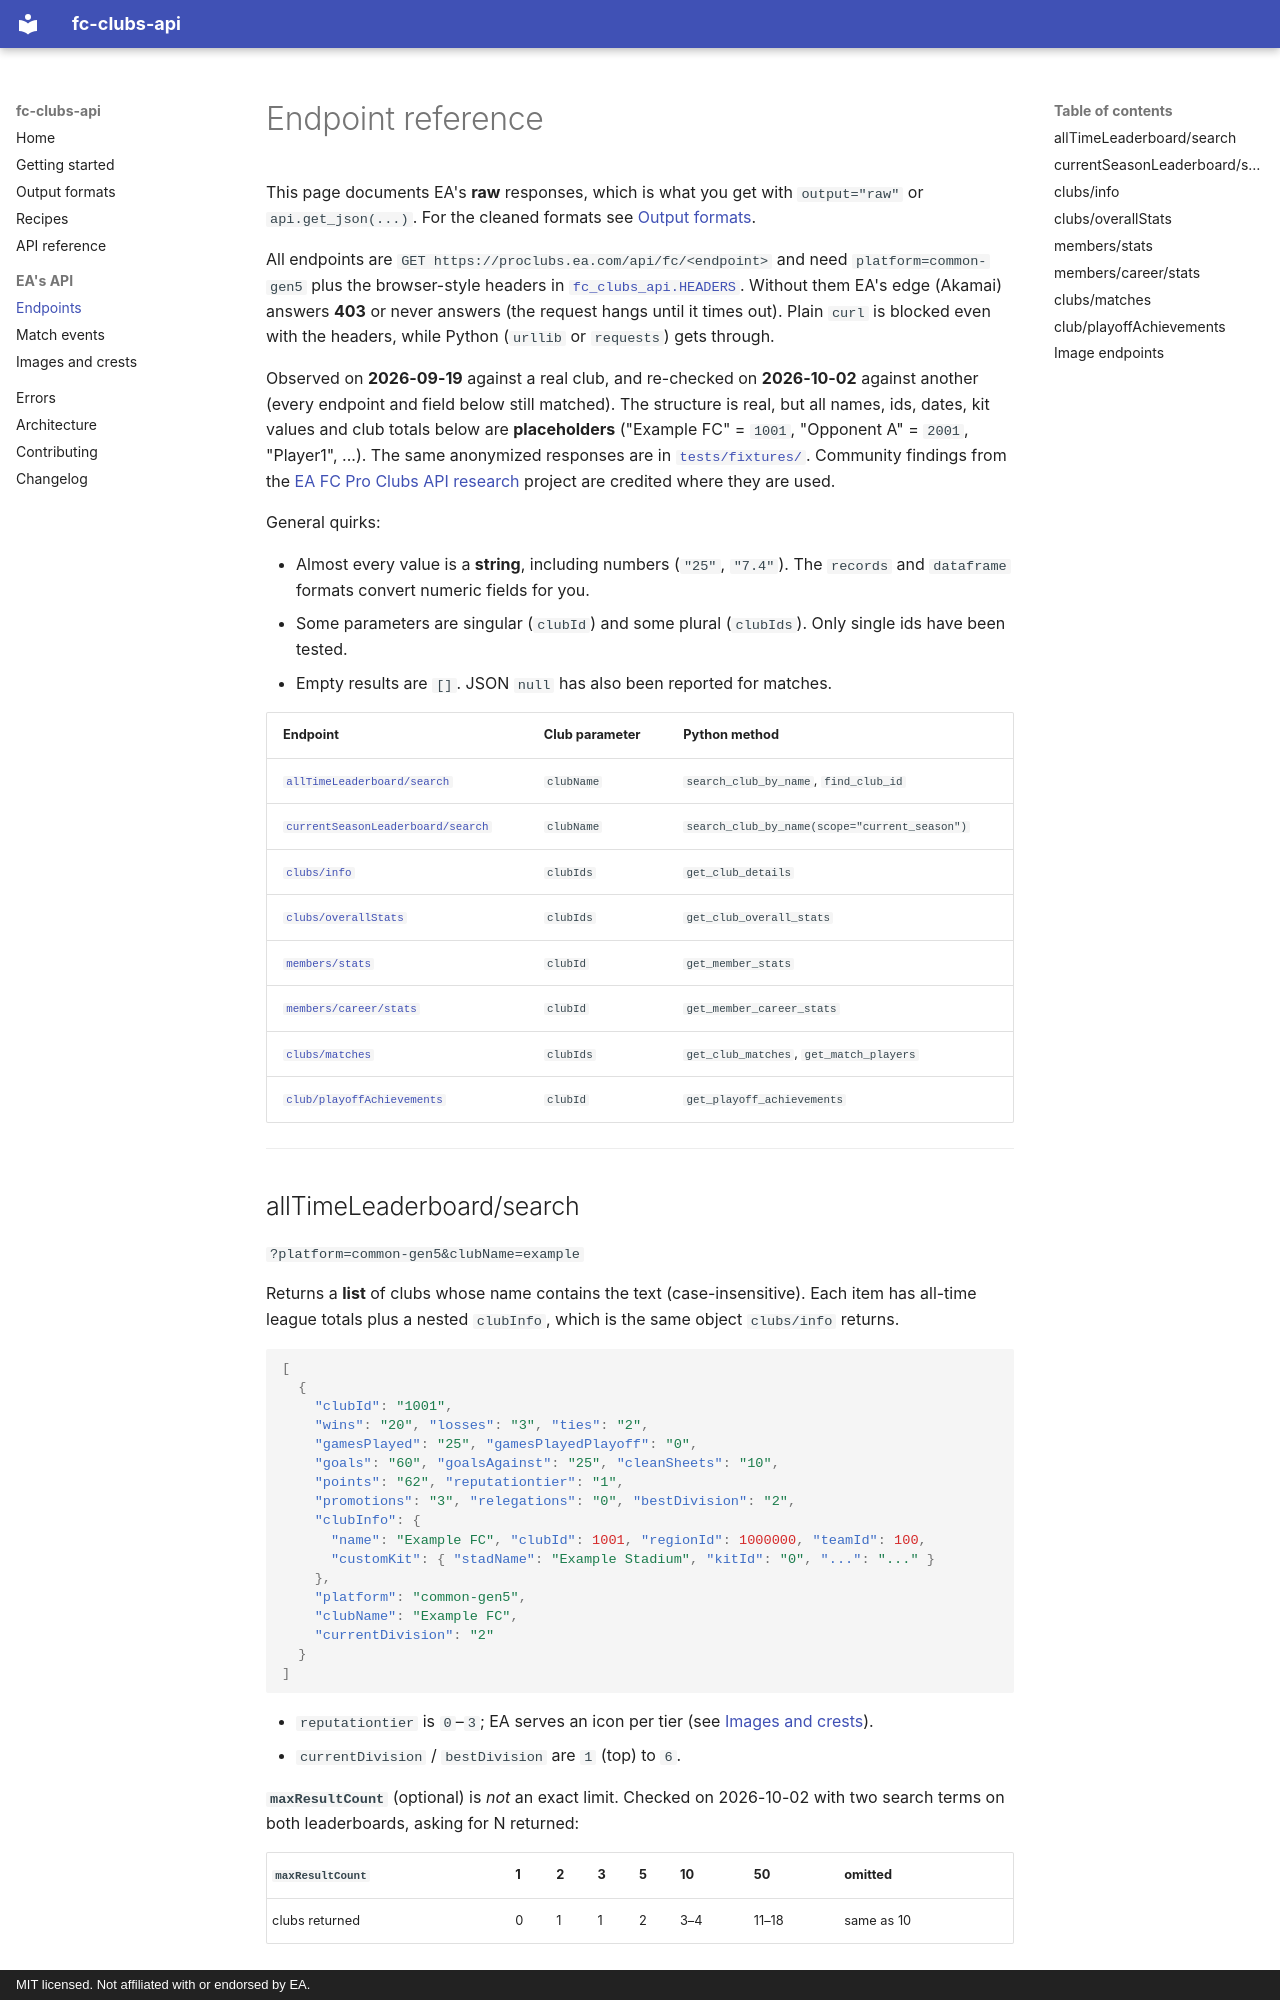

repository: 1erkandogan/fc27-clubs-api · page: endpoints/index.html · generator: mkdocs · copyright: MIT licensed. Not affiliated with or endorsed by EA.

# Endpoint reference

This page documents EA's **raw** responses, which is what you get with
`output="raw"` or `api.get_json(...)`. For the cleaned formats see
[Output formats](output-formats.md).

All endpoints are `GET https://proclubs.ea.com/api/fc/<endpoint>` and need
`platform=common-gen5` plus the browser-style headers in
[`fc_clubs_api.HEADERS`](https://github.com/1erkandogan/fc27-clubs-api/blob/main/src/fc_clubs_api/_http.py). Without them EA's edge (Akamai) answers **403** or never answers
(the request hangs until it times out). Plain `curl` is blocked even with the
headers, while Python (`urllib` or `requests`) gets through.

Observed on **2026-09-19** against a real club, and re-checked on **2026-10-02**
against another (every endpoint and field below still matched). The structure is real, but all names,
ids, dates, kit values and club totals below are **placeholders** ("Example FC" = `1001`,
"Opponent A" = `2001`, "Player1", ...). The same anonymized responses are in
[`tests/fixtures/`](https://github.com/1erkandogan/fc27-clubs-api/tree/main/tests/fixtures).
Community findings from the [EA FC Pro Clubs API research](https://github.com/Interactive-63/eafc-pro-clubs-api-research)
project are credited where they are used.

General quirks:

- Almost every value is a **string**, including numbers (`"25"`, `"7.4"`). The
  `records` and `dataframe` formats convert numeric fields for you.
- Some parameters are singular (`clubId`) and some plural (`clubIds`). Only single
  ids have been tested.
- Empty results are `[]`. JSON `null` has also been reported for matches.

| Endpoint | Club parameter | Python method |
|---|---|---|
| [`allTimeLeaderboard/search`](#alltimeleaderboardsearch) | `clubName` | `search_club_by_name`, `find_club_id` |
| [`currentSeasonLeaderboard/search`](#currentseasonleaderboardsearch) | `clubName` | `search_club_by_name(scope="current_season")` |
| [`clubs/info`](#clubsinfo) | `clubIds` | `get_club_details` |
| [`clubs/overallStats`](#clubsoverallstats) | `clubIds` | `get_club_overall_stats` |
| [`members/stats`](#membersstats) | `clubId` | `get_member_stats` |
| [`members/career/stats`](#memberscareerstats) | `clubId` | `get_member_career_stats` |
| [`clubs/matches`](#clubsmatches) | `clubIds` | `get_club_matches`, `get_match_players` |
| [`club/playoffAchievements`](#clubplayoffachievements) | `clubId` | `get_playoff_achievements` |

---
